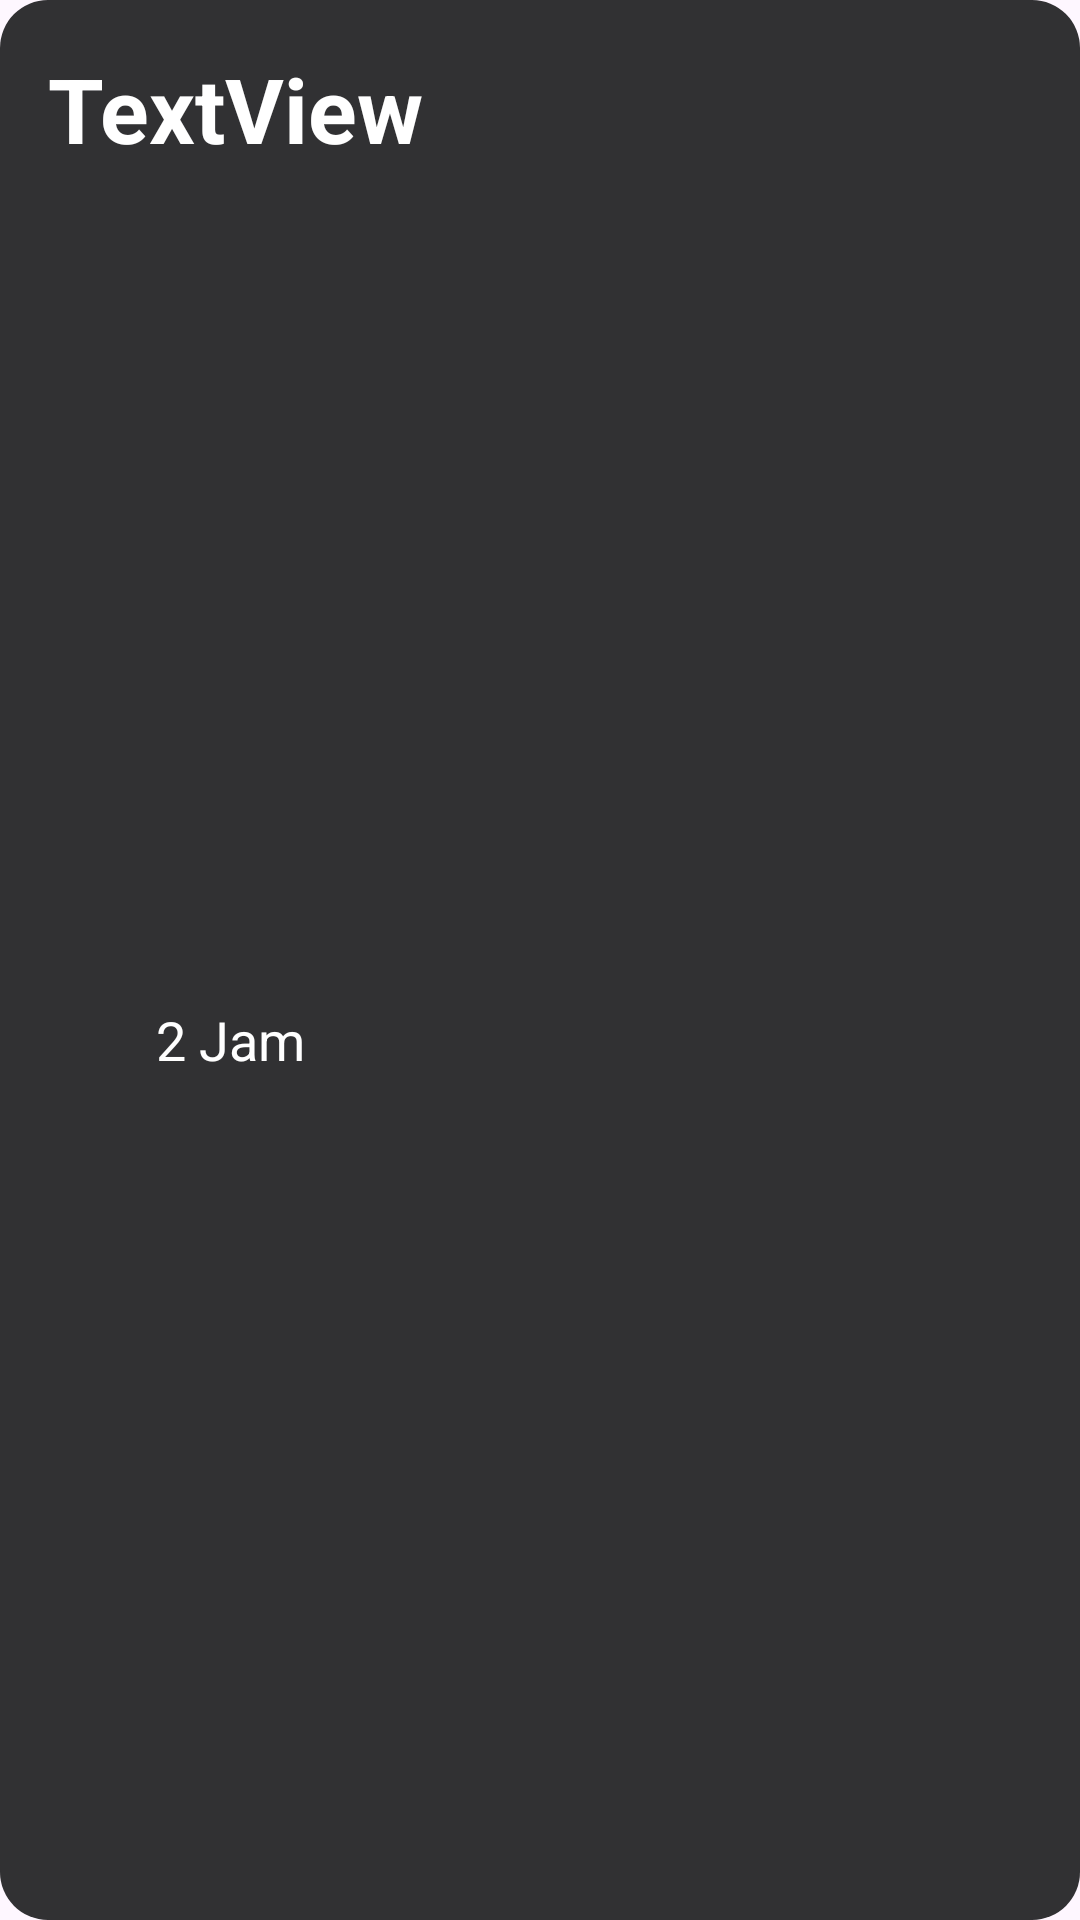

Layout XML and referenced resources for this Android screen:
<!-- AndroidManifest.xml: application theme Theme.ProyekPaba -->
<!-- res/layout/itemhistory.xml -->
<?xml version="1.0" encoding="utf-8"?>
<androidx.constraintlayout.widget.ConstraintLayout xmlns:android="http://schemas.android.com/apk/res/android"
    xmlns:app="http://schemas.android.com/apk/res-auto"
    xmlns:tools="http://schemas.android.com/tools"
    android:layout_width="match_parent"
    android:layout_height="wrap_content"
    android:layout_marginTop="8dp"
    android:background="@drawable/rounded_background">


    <TextView
        android:id="@+id/tvNamaH"
        android:layout_width="wrap_content"
        android:layout_height="42dp"
        android:layout_marginStart="16dp"
        android:layout_marginTop="16dp"
        android:text="TextView"
        android:textColor="#FFFFFF"
        android:textSize="30sp"
        android:textStyle="bold"
        app:layout_constraintStart_toStartOf="parent"
        app:layout_constraintTop_toTopOf="parent" />

    <ImageView
        android:id="@+id/imageView"
        android:layout_width="28dp"
        android:layout_height="27dp"
        android:layout_marginTop="8dp"
        android:layout_marginBottom="16dp"
        app:layout_constraintBottom_toBottomOf="parent"
        app:layout_constraintStart_toStartOf="@+id/tvNamaH"
        app:layout_constraintTop_toBottomOf="@+id/tvNamaH"
        app:srcCompat="@drawable/outline_calendar_month_24" />

    <TextView
        android:id="@+id/tvTanggal"
        android:layout_width="wrap_content"
        android:layout_height="wrap_content"
        android:layout_marginStart="8dp"
        android:text="2 Jam"
        android:textColor="#FFFFFF"
        android:textSize="18sp"
        app:layout_constraintBottom_toBottomOf="@+id/imageView"
        app:layout_constraintStart_toEndOf="@+id/imageView"
        app:layout_constraintTop_toTopOf="@+id/imageView"
        app:layout_constraintVertical_bias="1.0" />


</androidx.constraintlayout.widget.ConstraintLayout>
<!-- resources referenced by this layout -->
<resources>
  <!-- drawable rounded_background (drawable) -->
  <?xml version="1.0" encoding="utf-8"?>
  <shape xmlns:android="http://schemas.android.com/apk/res/android">
      <corners android:radius="16dp" /> 
  
      <solid android:color="#313133" />
  </shape>
  <style name="Theme.ProyekPaba" parent="Base.Theme.ProyekPaba" />
  <style name="Base.Theme.ProyekPaba" parent="Theme.Material3.DayNight.NoActionBar">
          
          
      </style>
</resources>
